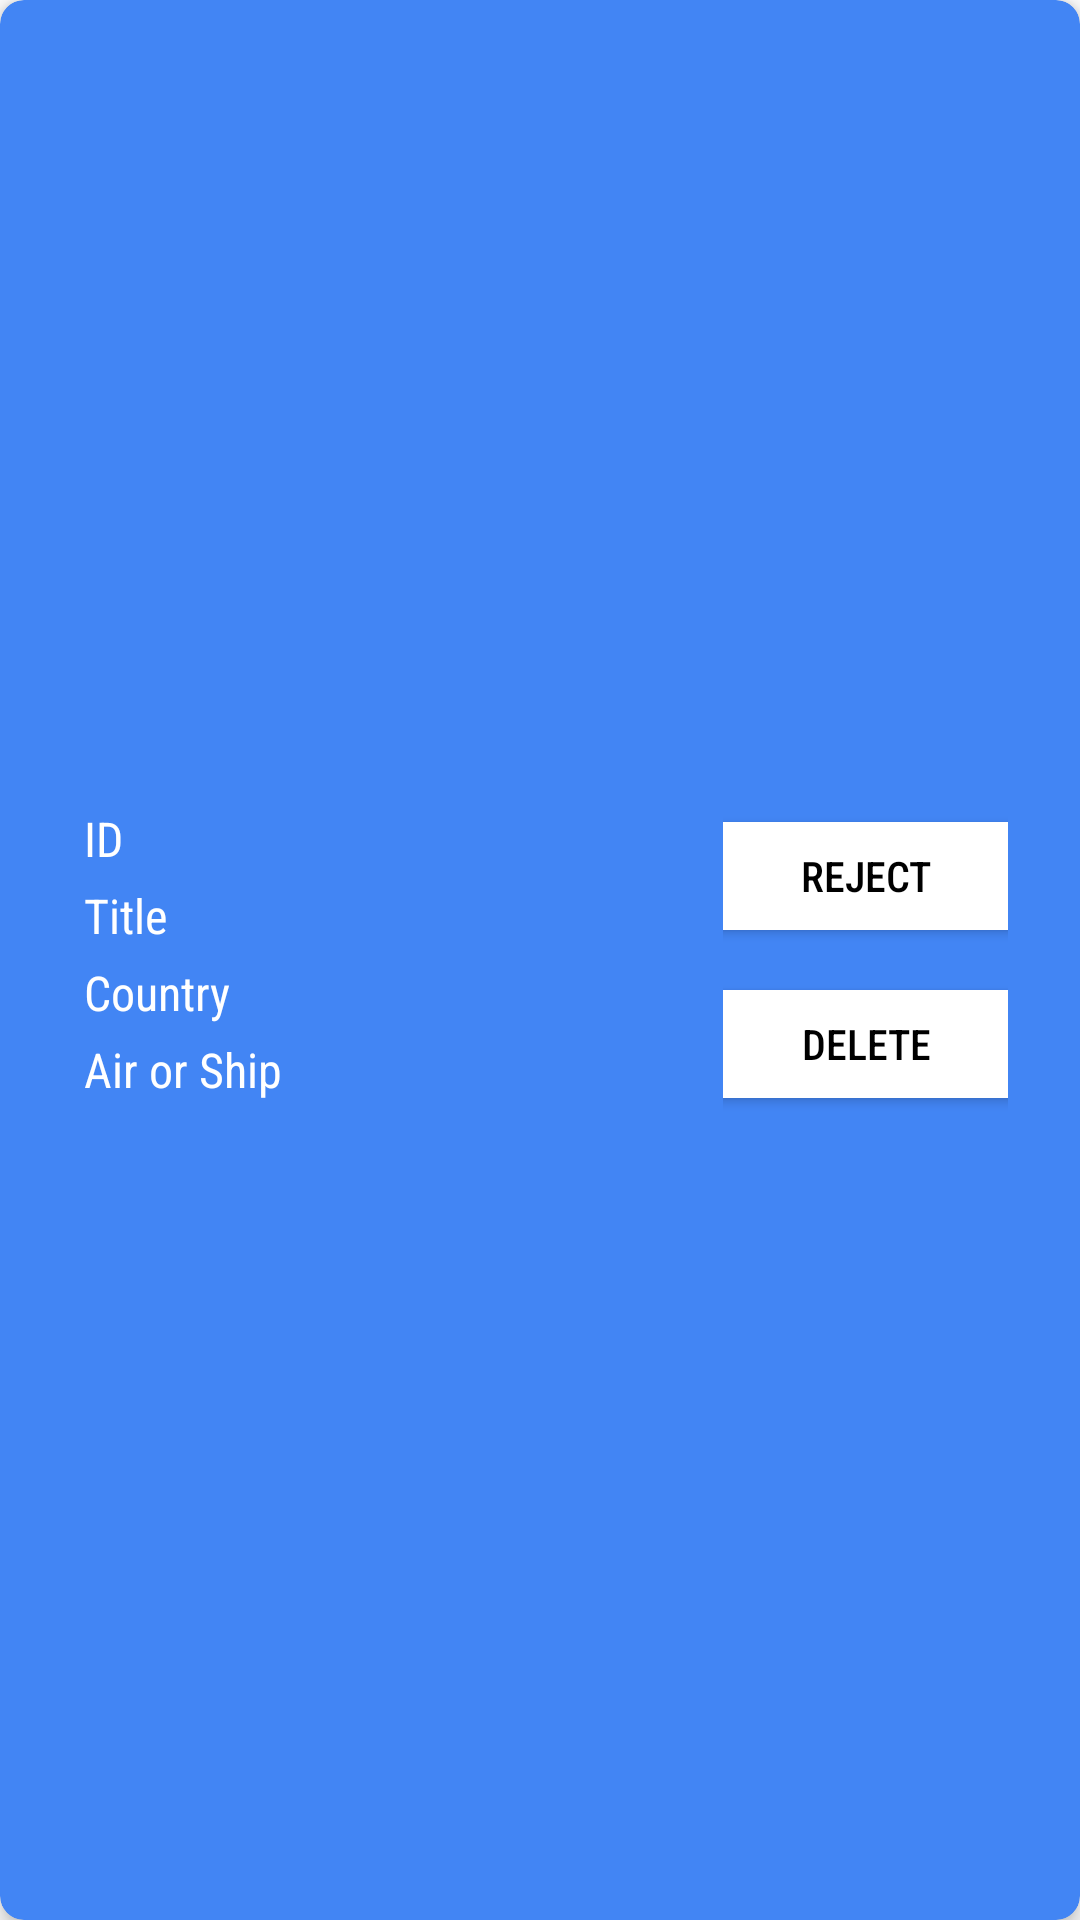

This screen was rendered from an Android layout file. Write that file and the resources it references.
<!-- AndroidManifest.xml: application theme Theme.MAD_Encounters -->
<!-- res/layout/approved_list_item.xml -->
<?xml version="1.0" encoding="utf-8"?>
<androidx.cardview.widget.CardView xmlns:android="http://schemas.android.com/apk/res/android"

    xmlns:app="http://schemas.android.com/apk/res-auto"
    android:layout_width="match_parent"
    android:layout_height="@dimen/card_height"
    android:layout_margin="@dimen/margin"
    android:backgroundTint="@color/light_blue"
    app:cardCornerRadius="8dp"
    app:cardElevation="4dp">


        <LinearLayout
            android:layout_width="match_parent"
            android:layout_height="match_parent"
            android:layout_marginHorizontal="8dp"
            android:layout_marginVertical="8dp"
            android:orientation="horizontal"
            android:padding="8dp">

            <LinearLayout
                android:layout_width="217dp"
                android:layout_height="match_parent"
                android:gravity="center"
                android:orientation="vertical"
                android:paddingVertical="8dp">

                <TextView
                    android:id="@+id/orderID"
                    android:layout_width="match_parent"
                    android:layout_height="wrap_content"
                    android:layout_marginStart="8dp"
                    android:layout_marginBottom="4dp"
                    android:fontFamily="sans-serif-condensed"
                    android:text="@string/order_id"
                    android:textColor="@color/white"
                    android:textSize="@dimen/sub_heading" />

                <TextView
                    android:id="@+id/orderTitle"
                    android:layout_width="match_parent"
                    android:layout_height="wrap_content"
                    android:layout_marginStart="8dp"
                    android:layout_marginBottom="4dp"
                    android:fontFamily="sans-serif-condensed"
                    android:text="@string/order_title"
                    android:textColor="@color/white"
                    android:textSize="@dimen/sub_heading" />

                <TextView
                    android:id="@+id/orderCountry"
                    android:layout_width="match_parent"
                    android:layout_height="wrap_content"
                    android:layout_marginStart="8dp"
                    android:layout_marginBottom="4dp"
                    android:fontFamily="sans-serif-condensed"
                    android:text="@string/country"
                    android:textColor="@color/white"
                    android:textSize="@dimen/sub_heading" />

                <TextView
                    android:id="@+id/orderMode"
                    android:layout_width="match_parent"
                    android:layout_height="wrap_content"
                    android:layout_marginStart="8dp"
                    android:layout_marginBottom="4dp"
                    android:fontFamily="sans-serif-condensed"
                    android:text="@string/ship_method"
                    android:textColor="@color/white"
                    android:textSize="@dimen/sub_heading" />
            </LinearLayout>

            <LinearLayout
                android:layout_width="match_parent"
                android:layout_height="match_parent"
                android:gravity="center"
                android:orientation="vertical"
                android:padding="8dp">

                <Button
                    android:id="@+id/rejectBtnapp"
                    android:layout_width="@dimen/btn_width"
                    android:layout_height="@dimen/btn_height"
                    android:layout_marginBottom="4dp"
                    android:height="@dimen/btn_height"
                    android:backgroundTint="@color/white"
                    android:fontFamily="sans-serif-condensed-medium"
                    android:text="@string/reject_btn"
                    android:textColor="@color/black"
                    android:textSize="@dimen/button_text" />

                <Button
                    android:id="@+id/deleteBtnapp"
                    android:layout_width="@dimen/btn_width"
                    android:layout_height="@dimen/btn_height"
                    android:layout_marginTop="4dp"
                    android:height="@dimen/btn_height"
                    android:backgroundTint="@color/white"
                    android:fontFamily="sans-serif-condensed-medium"
                    android:text="@string/delete_btn"
                    android:textColor="@color/black"
                    android:textSize="@dimen/button_text" />

            </LinearLayout>

        </LinearLayout>
    </androidx.cardview.widget.CardView>
<!-- resources referenced by this layout -->
<resources>
  <color name="black">#FF000000</color>
  <color name="light_blue">#4285F4</color>
  <color name="white">#FFFFFFFF</color>
  <dimen name="btn_height">48dp</dimen>
  <dimen name="btn_width">110dp</dimen>
  <dimen name="button_text">14sp</dimen>
  <dimen name="card_height">166dp</dimen>
  <dimen name="margin">16dp</dimen>
  <dimen name="sub_heading">16sp</dimen>
  <string name="country">Country</string>
  <string name="delete_btn">DELETE</string>
  <string name="order_id">ID</string>
  <string name="order_title">Title</string>
  <string name="reject_btn">REJECT</string>
  <string name="ship_method">Air or Ship</string>
  <style name="Theme.MAD_Encounters" parent="Theme.MaterialComponents.DayNight.NoActionBar">
          
          <item name="colorPrimary">@color/light_blue</item>
          <item name="colorPrimaryVariant">@color/dark_blue</item>
          <item name="colorOnPrimary">@color/white</item>
          
          <item name="colorSecondary">@color/teal_200</item>
          <item name="colorSecondaryVariant">@color/teal_700</item>
          <item name="colorOnSecondary">@color/black</item>
          
          <item name="android:statusBarColor">?attr/colorPrimaryVariant</item>
          
      </style>
  <color name="dark_blue">#FF023180</color>
  <color name="teal_200">#FF03DAC5</color>
  <color name="teal_700">#FF018786</color>
</resources>
